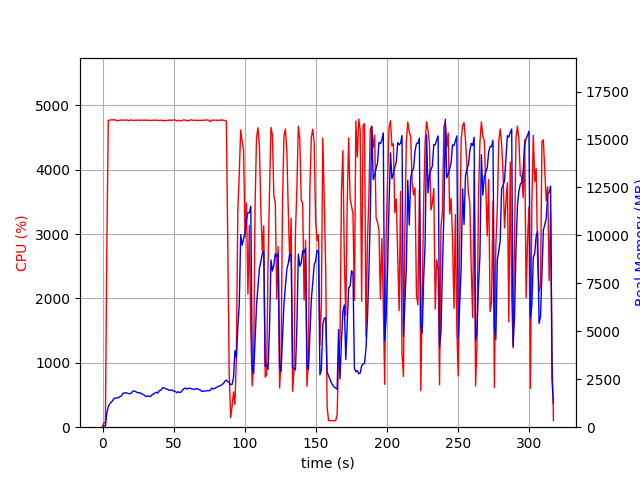

Data behind this chart, as committed beside it:
elapsed_time, nproc, cpu, mem_real, mem_virtual
3.5762786865234375e-05, 1, 0.0, 5.117, 2791
1.007, 1, 73.5, 84.83, 672.6
2.015, 1, 72.4, 67.29, 160.6
3.023, 1, 2822, 762.1, 4719
4.046, 1, 4767, 1068, 5055
5.069, 1, 4770, 1228, 5229
6.094, 1, 4776, 1304, 5311
7.121, 1, 4774, 1389, 5433
8.145, 1, 4780, 1496, 5565
9.17, 1, 4769, 1526, 5623
10.19, 1, 4764, 1526, 5696
11.22, 1, 4764, 1542, 5717
12.24, 1, 4771, 1596, 5795
13.27, 1, 4774, 1628, 5842
14.29, 1, 4768, 1764, 6042
15.32, 1, 4773, 1793, 6087
16.34, 1, 4771, 1791, 6126
17.37, 1, 4773, 1777, 6177
18.39, 1, 4762, 1749, 6204
19.42, 1, 4772, 1750, 6248
20.44, 1, 4773, 1802, 6318
21.47, 1, 4766, 1882, 6406
22.49, 1, 4772, 1889, 6435
23.52, 1, 4767, 1842, 6471
24.54, 1, 4772, 1800, 6483
25.57, 1, 4771, 1795, 6497
26.58, 1, 4767, 1790, 6521
27.6, 1, 4772, 1727, 6541
28.63, 1, 4769, 1713, 6579
29.65, 1, 4773, 1654, 6579
30.68, 1, 4768, 1597, 6600
31.7, 1, 4772, 1631, 6630
32.73, 1, 4766, 1615, 6630
33.75, 1, 4768, 1595, 6652
34.77, 1, 4770, 1685, 6686
35.79, 1, 4771, 1722, 6724
36.82, 1, 4770, 1787, 6760
37.85, 1, 4768, 1822, 6784
38.87, 1, 4769, 1780, 6791
39.89, 1, 4764, 1907, 6955
40.92, 1, 4772, 1920, 6984
41.94, 1, 4766, 2036, 7096
42.97, 1, 4764, 2054, 7136
43.99, 1, 4763, 2018, 7136
45.02, 1, 4766, 1992, 7150
46.04, 1, 4767, 1952, 7184
47.07, 1, 4775, 1917, 7184
48.09, 1, 4766, 1934, 7225
49.12, 1, 4771, 1934, 7247
50.14, 1, 4774, 1875, 7291
51.17, 1, 4772, 1866, 7301
52.19, 1, 4759, 1800, 7311
53.22, 1, 4766, 1846, 7374
54.24, 1, 4767, 1808, 7374
55.26, 1, 4758, 1835, 7374
56.29, 1, 4771, 1944, 7402
57.31, 1, 4775, 2012, 7412
58.34, 1, 4770, 2044, 7448
59.36, 1, 4762, 1990, 7448
60.39, 1, 4765, 2026, 7462
... 253 more rows
